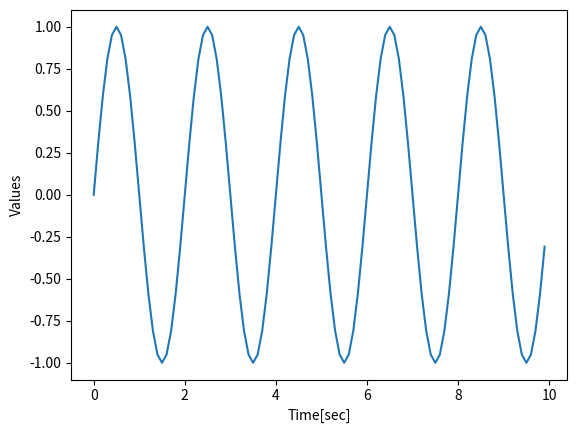

This figure's Python source:
'''
Short demonstration of a Python script.

[redacted]
date:   May-2015
ver:    1.0

'''

# Import standard packages
import numpy as np
import matplotlib.pyplot as plt
import os

# Generate the time-values
t = np.r_[0:10:0.1]

# Set the frequency, and calculate the sine-value
freq = 0.5
x = np.sin(2*np.pi*freq*t)

# Plot the data
plt.plot(t,x)

# Format the plot
plt.xlabel('Time[sec]')
plt.ylabel('Values')

# Generate a figure, one directory up
plt.savefig(r'..\Sinewave.png', dpi=200)

# Put it on the screen
plt.show()
